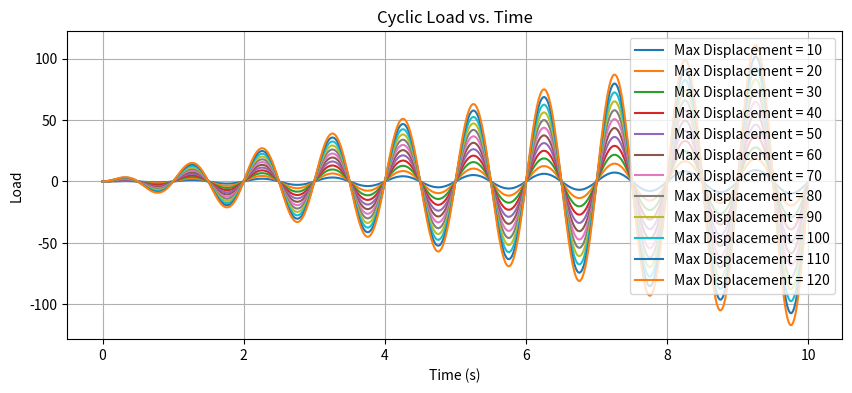

This figure's Python source:
import numpy as np
import matplotlib.pyplot as plt

def generate_cyclic_load(duration=10, sampling_rate=50, max_displacement=65):
    # Generate a constant time array
    t = np.linspace(0, duration, int(sampling_rate * duration), endpoint=False)

    # Calculate the displacement slope to achieve the desired max_displacement
    displacement_slope = (max_displacement / 2) / (duration / 2)

    # Generate the cyclic load with displacement varying over time
    cyclic_load = (displacement_slope * t) * np.sin(2 * np.pi * t)

    return t, cyclic_load

# Define the range of maximum displacements
min_max_displacement = np.arange(10, 121, 10)

# Create a single figure for all the subplots
fig, ax = plt.subplots(figsize=(10, 4))

# Plot all cyclic loads in the same window (subplots)
for max_disp in min_max_displacement:
    t, cyclic_load = generate_cyclic_load(max_displacement=max_disp)
    ax.plot(t, cyclic_load, label=f'Max Displacement = {max_disp}')

# Customize the plot
ax.set_xlabel('Time (s)')
ax.set_ylabel('Load')
ax.set_title('Cyclic Load vs. Time')
ax.grid(True)
ax.legend()

# Show the plot
plt.show()
